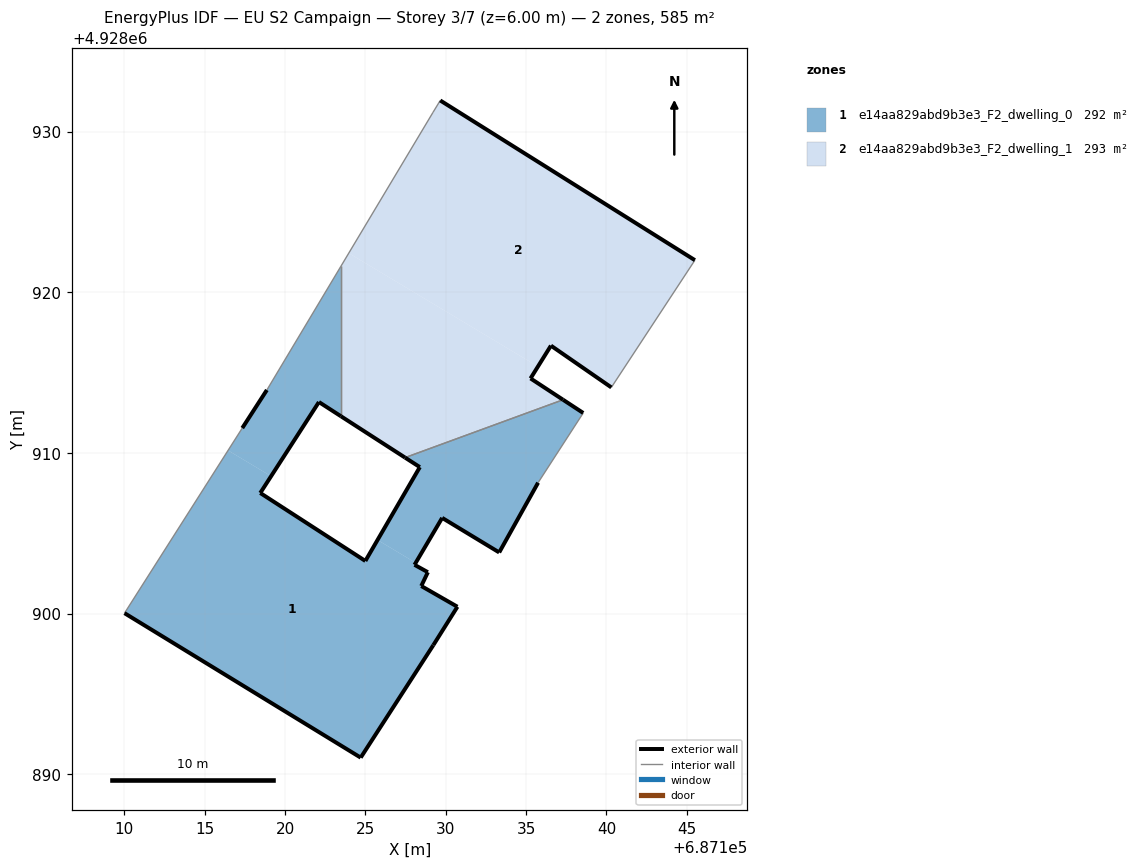
=== STOREY PLAN SPEC (per zone: floor XY polygon, exterior-wall plan segments, windows/doors) ===
zone 1: e14aa829abd9b3e3_F2_dwelling_0  (292.5 m²)
  floor: (687124.70, 4928891.04) (687129.22, 4928898.04) (687130.72, 4928900.43) (687128.47, 4928901.72) (687128.88, 4928902.58) (687128.05, 4928903.04) (687128.13, 4928903.16) (687125.75, 4928904.58) (687124.99, 4928903.28) (687118.45, 4928907.51) (687119.13, 4928908.55) (687116.45, 4928910.16) (687110.00, 4928900.03)
  floor: (687123.47, 4928912.29) (687123.47, 4928921.62) (687118.86, 4928913.92) (687117.33, 4928911.55) (687116.45, 4928910.16) (687119.13, 4928908.55) (687122.10, 4928913.17)
  floor: (687133.32, 4928903.81) (687135.74, 4928908.15) (687138.55, 4928912.49) (687137.30, 4928913.31) (687127.47, 4928909.71) (687128.38, 4928909.12) (687125.75, 4928904.58) (687128.13, 4928903.16) (687129.77, 4928905.96)
  exterior wall: (687135.74, 4928908.15) – (687133.32, 4928903.81)  [5.0 m]
  exterior wall: (687133.32, 4928903.81) – (687129.78, 4928905.96)  [4.2 m]
  exterior wall: (687129.78, 4928905.96) – (687128.06, 4928903.04)  [3.4 m]
  exterior wall: (687128.06, 4928903.04) – (687128.89, 4928902.58)  [0.9 m]
  exterior wall: (687128.89, 4928902.58) – (687128.47, 4928901.72)  [1.0 m]
  exterior wall: (687128.47, 4928901.72) – (687130.72, 4928900.43)  [2.6 m]
  exterior wall: (687130.72, 4928900.43) – (687129.22, 4928898.04)  [2.8 m]
  exterior wall: (687129.22, 4928898.04) – (687124.70, 4928891.04)  [8.3 m]
  exterior wall: (687124.70, 4928891.04) – (687110.01, 4928900.03)  [17.2 m]
  exterior wall: (687117.33, 4928911.55) – (687118.86, 4928913.92)  [2.8 m]
  exterior wall: (687123.47, 4928912.29) – (687122.10, 4928913.17)  [1.6 m]
  exterior wall: (687122.10, 4928913.17) – (687118.45, 4928907.51)  [6.7 m]
  exterior wall: (687118.45, 4928907.51) – (687124.99, 4928903.28)  [7.8 m]
  exterior wall: (687124.99, 4928903.28) – (687128.39, 4928909.12)  [6.8 m]
  exterior wall: (687128.39, 4928909.12) – (687127.47, 4928909.71)  [1.1 m]
  exterior wall: (687137.30, 4928913.31) – (687138.56, 4928912.49)  [1.5 m]
  interior walls: 5
zone 2: e14aa829abd9b3e3_F2_dwelling_1  (292.7 m²)
  floor: (687137.30, 4928913.31) (687135.27, 4928914.64) (687135.74, 4928915.38) (687123.96, 4928922.43) (687123.47, 4928921.62) (687123.47, 4928912.29) (687127.47, 4928909.71)
  floor: (687140.30, 4928914.08) (687145.50, 4928922.00) (687129.65, 4928931.94) (687129.20, 4928931.20) (687123.96, 4928922.43) (687135.74, 4928915.38) (687136.54, 4928916.68)
  exterior wall: (687136.55, 4928916.68) – (687135.28, 4928914.64)  [2.4 m]
  exterior wall: (687135.28, 4928914.64) – (687137.30, 4928913.31)  [2.4 m]
  exterior wall: (687127.47, 4928909.71) – (687123.47, 4928912.29)  [4.8 m]
  exterior wall: (687129.66, 4928931.94) – (687145.51, 4928922.00)  [18.7 m]
  exterior wall: (687140.31, 4928914.08) – (687136.55, 4928916.68)  [4.6 m]
  interior walls: 5

=== DERIVED (storey summary) ===
Building: EU S2 Campaign
Storey: 3 of 7  (floor level z = 6.00 m)
Storey gross floor area: 585.2 m²
Zones on this storey: 2
  - e14aa829abd9b3e3_F2_dwelling_0: floor 292.5 m²; exterior wall 73.7 m (221.1 m²); WWR 0.0%
  - e14aa829abd9b3e3_F2_dwelling_1: floor 292.7 m²; exterior wall 32.9 m (98.6 m²); WWR 0.0%
Zone adjacency (shared interzone walls):
  - e14aa829abd9b3e3_F2_dwelling_0 ↔ e14aa829abd9b3e3_F2_dwelling_1